The GitHub repository amine-e2r/kidney contains a labelled image folder "Histo images" with 5 categories: chromo, onco, cc RCC, normal tissue, p RCC. Examples follow, each with its label.

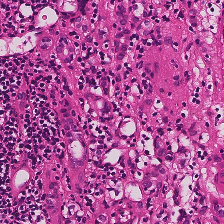
Label: normal tissue

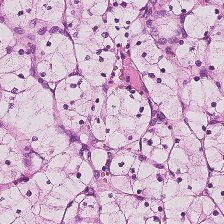
Label: cc RCC

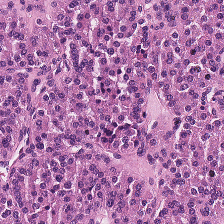
Label: onco

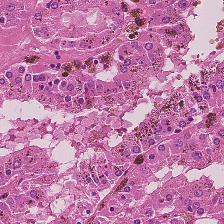
Label: p RCC

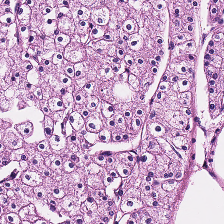
Label: chromo

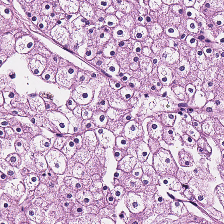
Label: chromo
